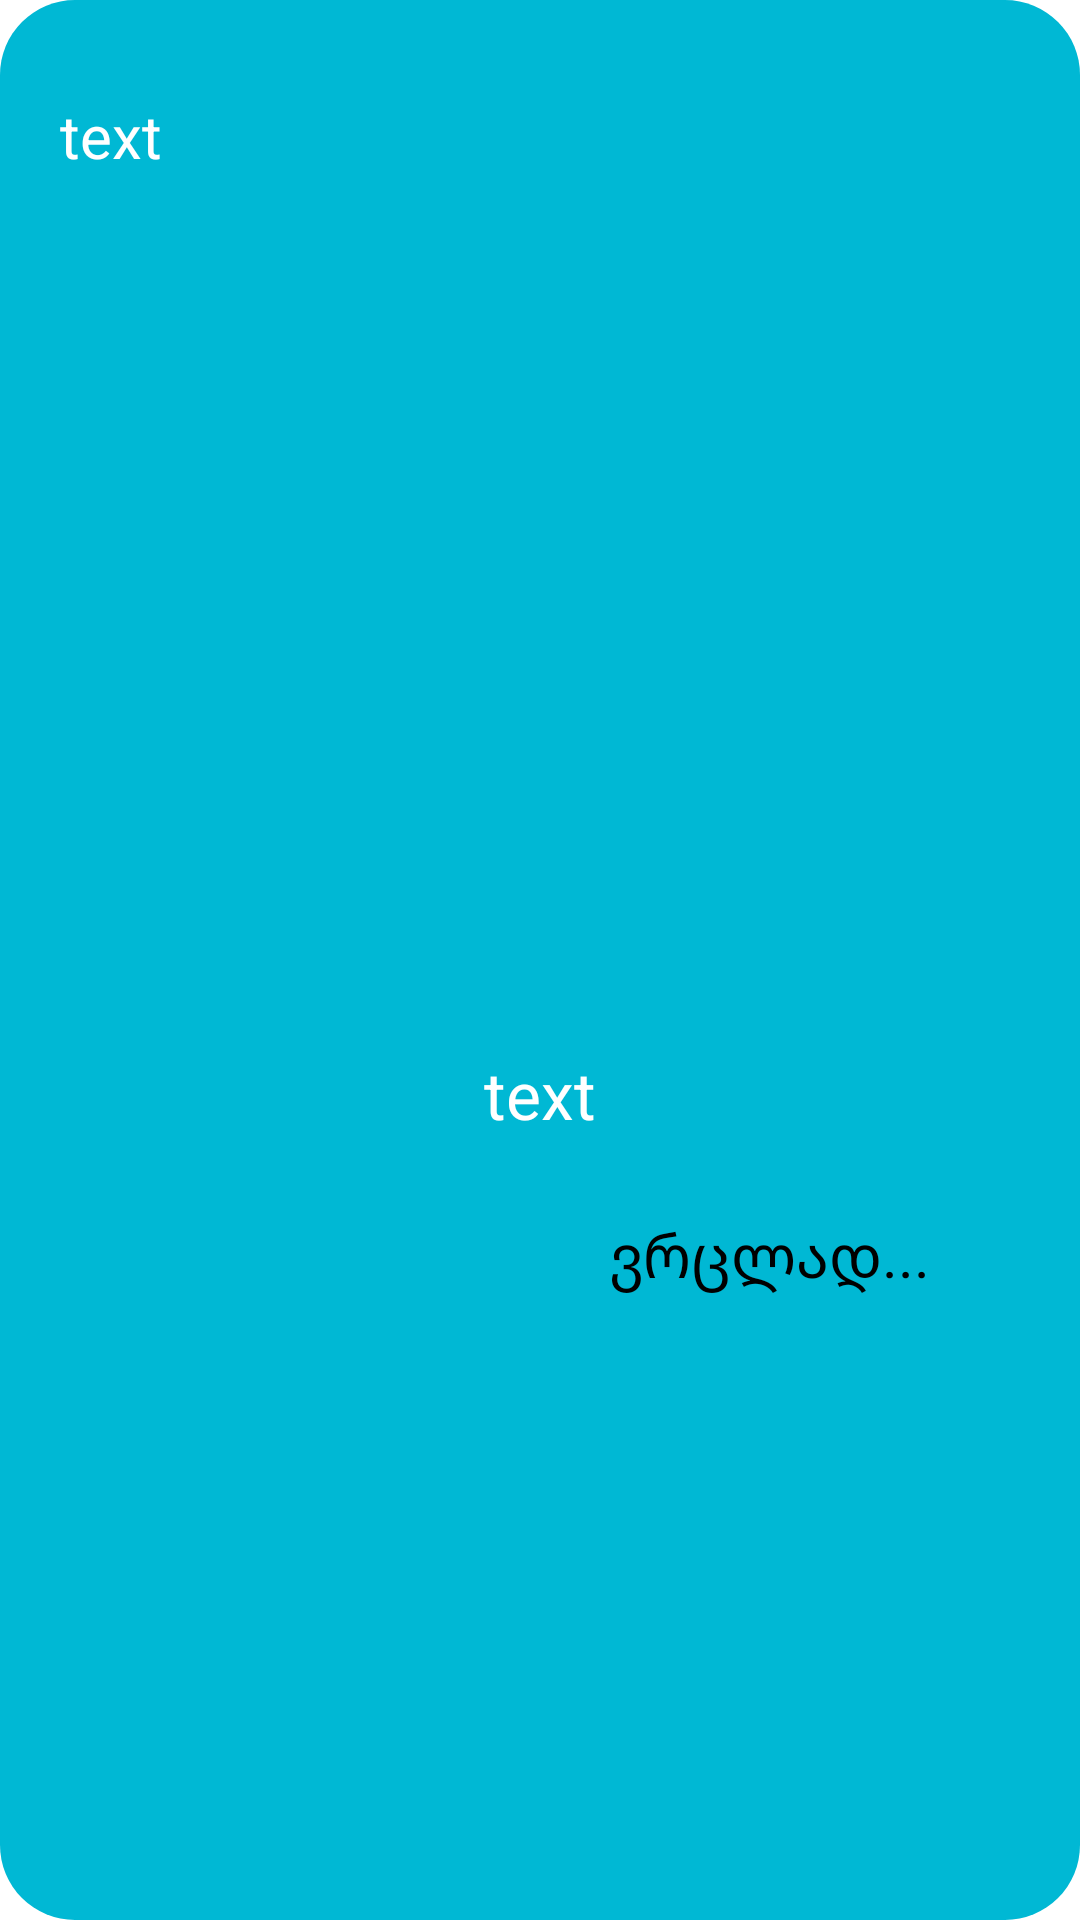

Produce the Android XML layout that renders to this screen, including the resource entries it uses.
<!-- AndroidManifest.xml: application theme Theme.ADTAJSTUMAG -->
<!-- res/layout/single_item.xml -->
<?xml version="1.0" encoding="utf-8"?>
<androidx.constraintlayout.widget.ConstraintLayout xmlns:android="http://schemas.android.com/apk/res/android"
    xmlns:app="http://schemas.android.com/apk/res-auto"
    xmlns:tools="http://schemas.android.com/tools"
    android:background="@drawable/custom_button_2"
    android:padding="10dp"
    android:layout_marginHorizontal="5dp"
    android:layout_marginVertical="5dp"
    android:layout_width="match_parent"
    android:layout_height="wrap_content">

    <androidx.appcompat.widget.AppCompatImageView
        android:id="@+id/img_item"
        android:layout_width="match_parent"
        android:layout_height="250dp"
        android:layout_marginTop="70dp"
        android:src="@drawable/ic_launcher_background"
        app:layout_constraintEnd_toEndOf="parent"
        app:layout_constraintStart_toStartOf="parent"
        app:layout_constraintTop_toTopOf="parent" />

    <androidx.appcompat.widget.AppCompatTextView
        android:id="@+id/tv_title"
        android:layout_width="wrap_content"
        android:layout_height="wrap_content"
        android:layout_marginTop="20dp"
        android:text="text"
        android:textSize="22sp"
        android:textColor="@color/white"
        app:layout_constraintTop_toBottomOf="@+id/img_item"
        app:layout_constraintStart_toStartOf="parent"
        app:layout_constraintEnd_toEndOf="parent"/>

    <androidx.appcompat.widget.AppCompatTextView
        android:id="@+id/tv_publish_date"
        android:layout_width="wrap_content"
        android:layout_height="wrap_content"
        android:layout_marginStart="10dp"
        android:layout_marginBottom="10dp"
        android:text="text"
        android:textColor="@color/white"
        android:textSize="20sp"
        android:layout_marginTop="10dp"
        app:layout_constraintBottom_toTopOf="@+id/img_item"
        app:layout_constraintStart_toStartOf="parent"
        app:layout_constraintTop_toTopOf="parent" />

    <androidx.appcompat.widget.AppCompatTextView
        android:id="@+id/tv_more"
        android:background="@drawable/custom_btn_3"
        android:paddingVertical="5dp"
        android:paddingHorizontal="20dp"
        android:gravity="center"
        android:layout_width="wrap_content"
        android:layout_height="wrap_content"
        android:text="ვრცლად..."
        android:layout_marginEnd="20dp"
        android:textColor="@color/black"
        android:textSize="20sp"
        android:layout_marginTop="20dp"
        app:layout_constraintEnd_toEndOf="parent"
        app:layout_constraintTop_toBottomOf="@+id/tv_title" />

</androidx.constraintlayout.widget.ConstraintLayout>
<!-- resources referenced by this layout -->
<resources>
  <!-- drawable custom_button_2 (drawable-v24) -->
  <?xml version="1.0" encoding="utf-8"?>
  <shape xmlns:android="http://schemas.android.com/apk/res/android" android:shape="rectangle">
  
      <solid android:color="#00B8D4" />
  
      <corners android:radius="25dp"/>
  
  </shape>
  <style name="Theme.ADTAJSTUMAG" parent="Theme.MaterialComponents.DayNight.DarkActionBar">
          
          <item name="colorPrimary">@color/purple_500</item>
          <item name="colorPrimaryVariant">@color/purple_700</item>
          <item name="colorOnPrimary">@color/white</item>
          
          <item name="colorSecondary">@color/teal_200</item>
          <item name="colorSecondaryVariant">@color/teal_700</item>
          <item name="colorOnSecondary">@color/black</item>
          
          <item name="android:statusBarColor" tools:targetApi="l">?attr/colorPrimaryVariant</item>
          
      </style>
  <!-- not gathered from this repository: default colours our renderer supplied (Android Studio template values) -->
  <color name="purple_500">#FF6200EE</color>
  <color name="purple_700">#FF3700B3</color>
  <color name="teal_200">#FF03DAC5</color>
  <color name="teal_700">#FF018786</color>
  <color name="black">#FF000000</color>
  <color name="white">#FFFFFFFF</color>
</resources>
